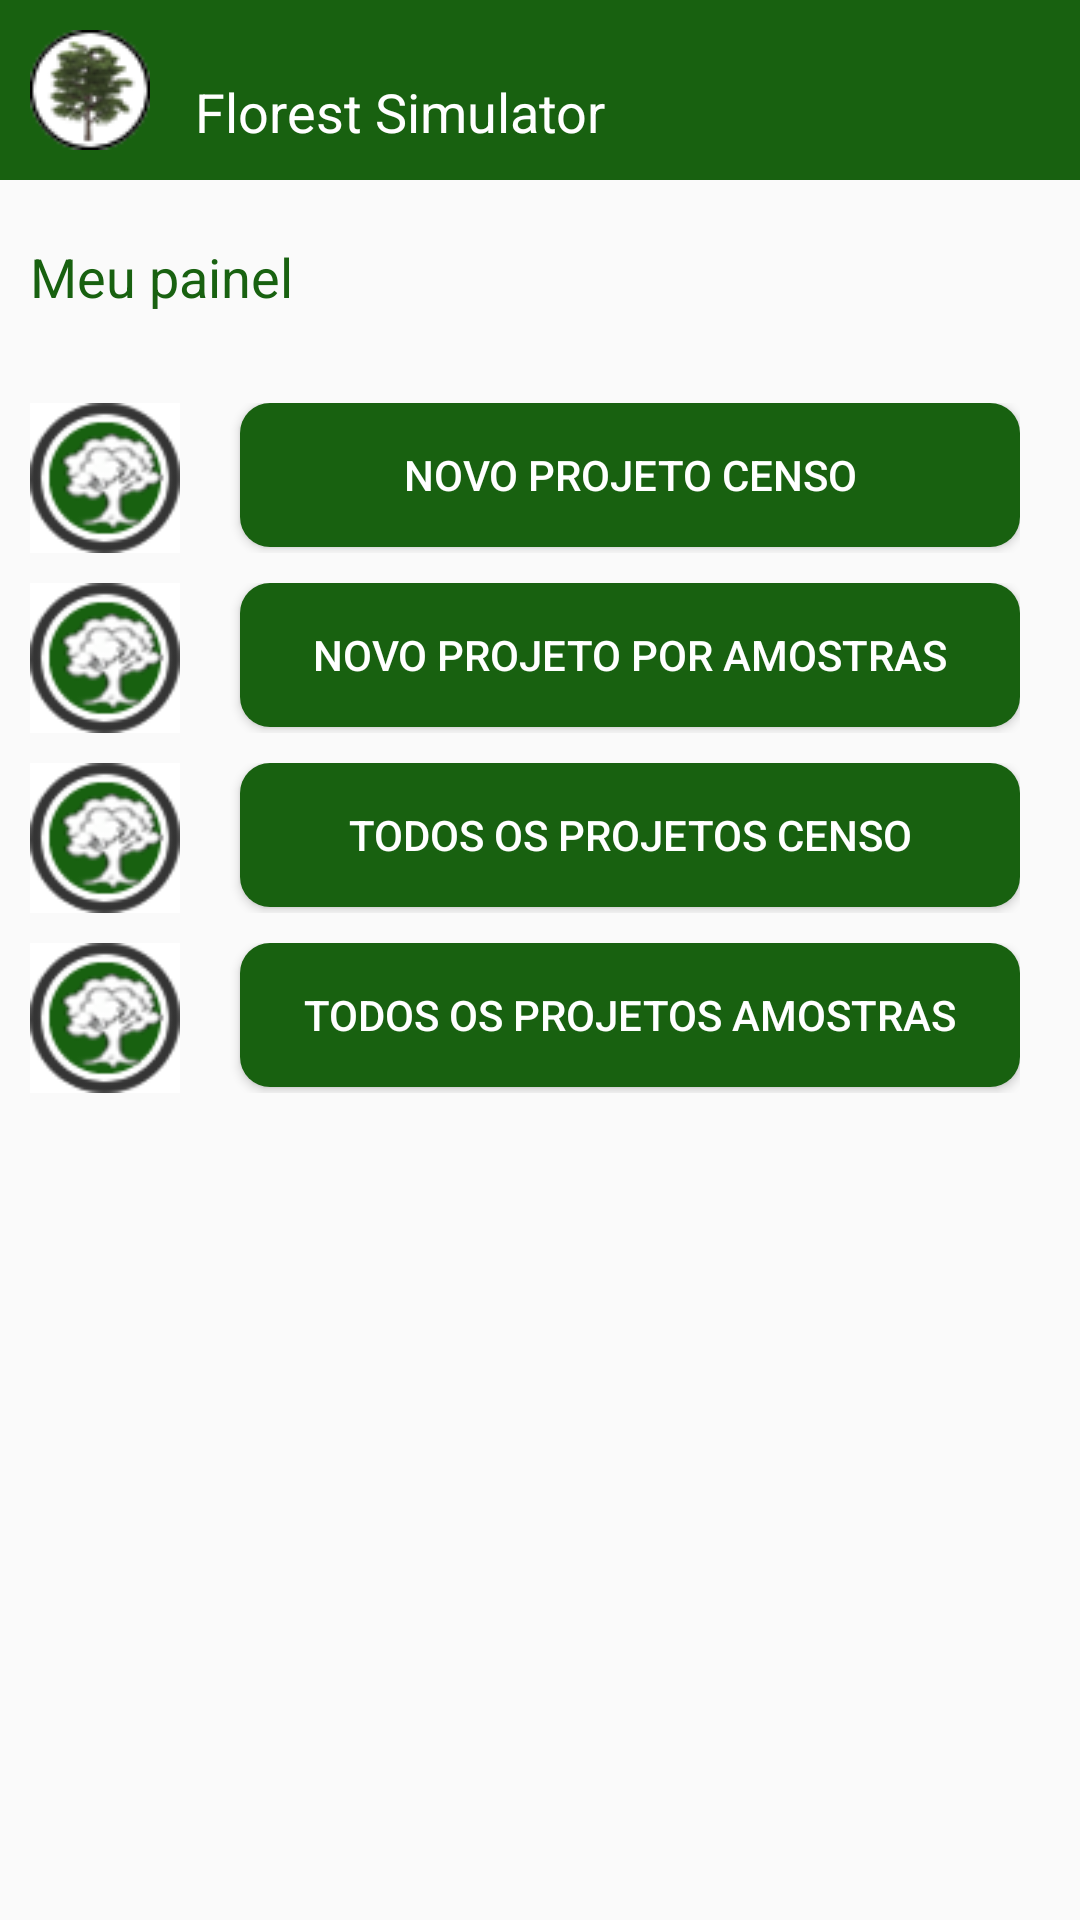

The Android layout XML behind this screen, and the referenced resources:
<!-- AndroidManifest.xml: application theme AppTheme -->
<!-- res/layout/activity_painel.xml -->
<ScrollView xmlns:android="http://schemas.android.com/apk/res/android"
    android:layout_width="match_parent"
    android:layout_height="match_parent"
    android:fillViewport="false"
    >

    <LinearLayout xmlns:android="http://schemas.android.com/apk/res/android"
        android:layout_width="fill_parent"
        android:layout_height="wrap_content"
        android:orientation="vertical"
        android:weightSum="1">

        <LinearLayout xmlns:android="http://schemas.android.com/apk/res/android"
            android:layout_width="fill_parent"
            android:layout_height="fill_parent"
            android:orientation="horizontal"
            android:paddingLeft="10dp"
            android:paddingRight="10dp"
            android:paddingBottom="10dp"
            android:paddingTop="10dp"
            android:layout_marginBottom="20dp"
            android:weightSum="1"
            style="@style/fundo">

            <ImageView
                android:layout_width="40dp"
                android:layout_height="40dp"
                android:src="@drawable/logo_p"
                android:contentDescription="@string/collects_trees" />

            <TextView
                android:layout_width="0dp"
                android:layout_height="wrap_content"
                android:textAppearance="?android:attr/textAppearanceMedium"
                android:text="@string/titulo_min"
                android:id="@+id/txt_titulo"
                android:layout_marginTop="15dp"
                android:layout_marginLeft="15dp"
                android:textColor="#FFFFFF"
                android:layout_weight="0.84" />
        </LinearLayout>

        <TextView
            android:layout_width="wrap_content"
            android:layout_height="wrap_content"
            android:textAppearance="?android:attr/textAppearanceMedium"
            android:text="@string/meu_painel"
            android:id="@+id/textView"
            android:textColor="#186110"
            android:layout_marginLeft="10dp"
            android:layout_marginBottom="30dp"
            android:onClick="novo_projeto_censo"
            />


        <LinearLayout xmlns:android="http://schemas.android.com/apk/res/android"
            android:layout_width="fill_parent"
            android:layout_height="fill_parent"
            android:orientation="horizontal"
            android:paddingLeft="10dp"
            android:paddingRight="20dp"
            android:paddingBottom="10dp"
            android:weightSum="1">


            <ImageView
                android:layout_width="50dp"
                android:layout_height="50dp"
                android:src="@drawable/icon_painel"
                android:layout_marginRight="20dp"
                android:contentDescription="@string/collects_trees" />

            <Button
                android:layout_width="259dp"
                android:layout_height="wrap_content"
                android:background="@drawable/radius_botton_painel"
                android:text="@string/painel_projeto_censo"
                android:id="@+id/btn_novo_projeto_censo"
                android:layout_gravity="center_horizontal"
                android:paddingLeft="20dp"
                android:paddingRight="20dp"
                android:layout_weight="1"
                android:textColor="#FFFFFF"
                android:onClick="novo_projeto_censo" />


        </LinearLayout>

        <LinearLayout xmlns:android="http://schemas.android.com/apk/res/android"
            android:layout_width="fill_parent"
            android:layout_height="fill_parent"
            android:orientation="horizontal"
            android:paddingLeft="10dp"
            android:paddingRight="20dp"
            android:paddingBottom="10dp"
            android:weightSum="1">

            <ImageView
                android:layout_width="50dp"
                android:layout_height="50dp"
                android:src="@drawable/icon_painel"
                android:layout_marginRight="20dp"
                android:contentDescription="@string/collects_trees" />

            <Button
                android:layout_width="wrap_content"
                android:layout_height="wrap_content"
                android:text="@string/painel_projeto_amostras"
                android:id="@+id/btn_projeto_amostras"
                android:layout_gravity="center_horizontal"
                android:paddingLeft="20dp"
                android:paddingRight="20dp"
                android:textColor="#FFFFFF"
                android:background="@drawable/radius_botton_painel"
                android:onClick="novo_projeto_amostras"
                android:layout_weight="1" />

        </LinearLayout>

        <LinearLayout xmlns:android="http://schemas.android.com/apk/res/android"
            android:layout_width="fill_parent"
            android:layout_height="fill_parent"
            android:orientation="horizontal"
            android:paddingLeft="10dp"
            android:paddingRight="20dp"
            android:paddingBottom="10dp"
            android:weightSum="1">

            <ImageView
                android:layout_width="50dp"
                android:layout_height="50dp"
                android:src="@drawable/icon_painel"
                android:layout_marginRight="20dp"
                android:contentDescription="@string/collects_trees" />

            <Button
                android:layout_width="wrap_content"
                android:layout_height="wrap_content"
                android:background="@drawable/radius_botton_painel"
                android:text="@string/painel_todos_projetos_censos"
                android:id="@+id/btn_todos_censo"
                android:layout_gravity="center_horizontal"
                android:paddingLeft="20dp"
                android:paddingRight="20dp"
                android:textColor="#FFFFFF"
                android:onClick="todos_projetos_censo"
                android:layout_weight="1" />
        </LinearLayout>

        <LinearLayout xmlns:android="http://schemas.android.com/apk/res/android"
            android:layout_width="fill_parent"
            android:layout_height="fill_parent"
            android:orientation="horizontal"
            android:paddingLeft="10dp"
            android:paddingRight="20dp"
            android:paddingBottom="10dp"
            android:weightSum="1">


            <ImageView
                android:layout_width="50dp"
                android:layout_height="50dp"
                android:src="@drawable/icon_painel"
                android:layout_marginRight="20dp"
                android:contentDescription="@string/collects_trees" />

            <Button
                android:layout_width="wrap_content"
                android:layout_height="wrap_content"
                android:background="@drawable/radius_botton_painel"
                android:text="@string/painel_todos_projetos_amostras"
                android:id="@+id/btn_todas_amostras"
                android:layout_gravity="center_horizontal"
                android:paddingLeft="20dp"
                android:paddingRight="20dp"
                android:layout_weight="1"
                android:textColor="#FFFFFF"
                android:onClick="todos_projetos_amostras"
                />

        </LinearLayout>


    </LinearLayout>

</ScrollView>
<!-- resources referenced by this layout -->
<resources>
  <!-- drawable icon_painel: png bitmap (drawable, 65916 bytes) -->
  <!-- drawable logo_p: png bitmap (drawable, 61163 bytes) -->
  <!-- drawable radius_botton_painel (drawable) -->
  <shape xmlns:android="http://schemas.android.com/apk/res/android"
      android:padding="10dp"
      android:shape="rectangle">
  
      <solid android:color="#186110" />
      <corners
          android:bottomLeftRadius="10dp"
          android:bottomRightRadius="10dp"
          android:topLeftRadius="10dp"
          android:topRightRadius="10dp" />
  
  </shape>
  <string name="collects_trees">Florest Simulator</string>
  <string name="meu_painel">Meu painel</string>
  <string name="painel_projeto_amostras">Novo projeto por amostras</string>
  <string name="painel_projeto_censo">Novo projeto censo</string>
  <string name="painel_todos_projetos_amostras">Todos os projetos amostras</string>
  <string name="painel_todos_projetos_censos">Todos os projetos censo</string>
  <string name="titulo_min">Florest Simulator</string>
  <style name="fundo">
          <item name="android:background">#186110</item>
      </style>
  <style name="AppTheme" parent="Theme.AppCompat.Light.DarkActionBar">
          
          <item name="colorPrimary">@color/colorPrimary</item>
          <item name="colorPrimaryDark">@color/colorPrimaryDark</item>
          <item name="colorAccent">@color/colorAccent</item>
      </style>
  <!-- not gathered from this repository: default colours our renderer supplied (Android Studio template values) -->
  <color name="colorPrimary">#FF6200EE</color>
  <color name="colorPrimaryDark">#FF3700B3</color>
  <color name="colorAccent">#FF03DAC5</color>
</resources>
